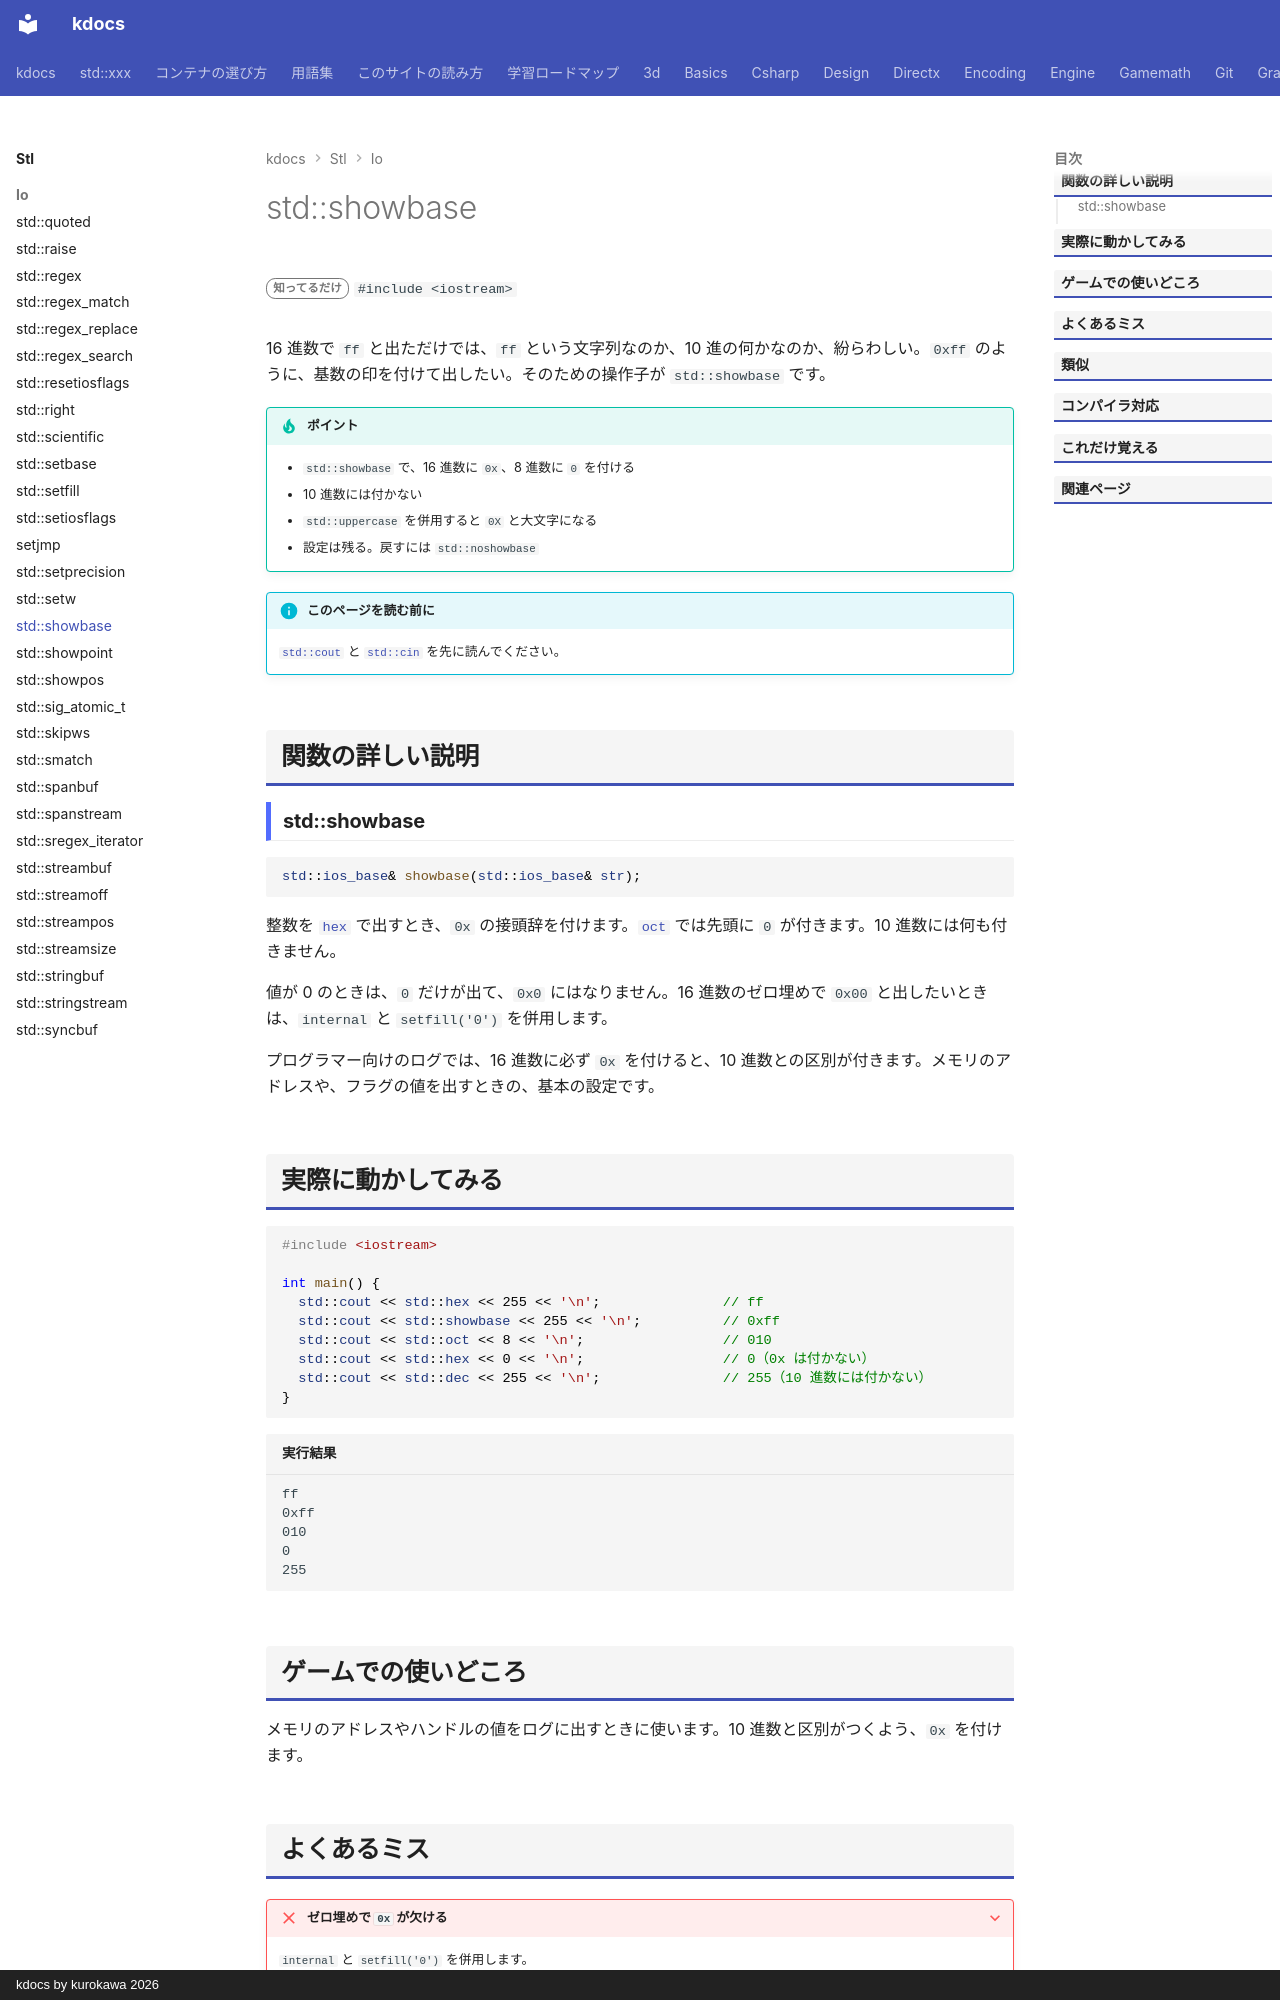

repository: qwzxdf/kdocs · page: stl/io/showbase/index.html · generator: mkdocs · copyright: kdocs by kurokawa 2026

---
title: std::showbase
summary: "整数の出力に、進数の接頭辞（`0x` や `0`）を付ける。"
order: 900
tags:
  - 入出力・文字列
---

# std::showbase

<div class="page-badges" markdown>
<span class="rank rank-rare">知ってるだけ</span>
`#include <iostream>`
</div>

16 進数で `ff` と出ただけでは、`ff` という文字列なのか、10 進の何かなのか、紛らわしい。`0xff` のように、基数の印を付けて出したい。そのための操作子が `std::showbase` です。

!!! tip "ポイント"
    - `std::showbase` で、16 進数に `0x`、8 進数に `0` を付ける
    - 10 進数には付かない
    - `std::uppercase` を併用すると `0X` と大文字になる
    - 設定は残る。戻すには `std::noshowbase`

!!! info "このページを読む前に"
    [`std::cout`](cout.md) と [`std::cin`](cin.md) を先に読んでください。

## 関数の詳しい説明

### std::showbase {#showbase}

```cpp
std::ios_base& showbase(std::ios_base& str);
```

整数を [`hex`](hex.md) で出すとき、`0x` の接頭辞を付けます。[`oct`](oct.md) では先頭に `0` が付きます。10 進数には何も付きません。

値が 0 のときは、`0` だけが出て、`0x0` にはなりません。16 進数のゼロ埋めで `0x00` と出したいときは、`internal` と `setfill('0')` を併用します。

プログラマー向けのログでは、16 進数に必ず `0x` を付けると、10 進数との区別が付きます。メモリのアドレスや、フラグの値を出すときの、基本の設定です。
